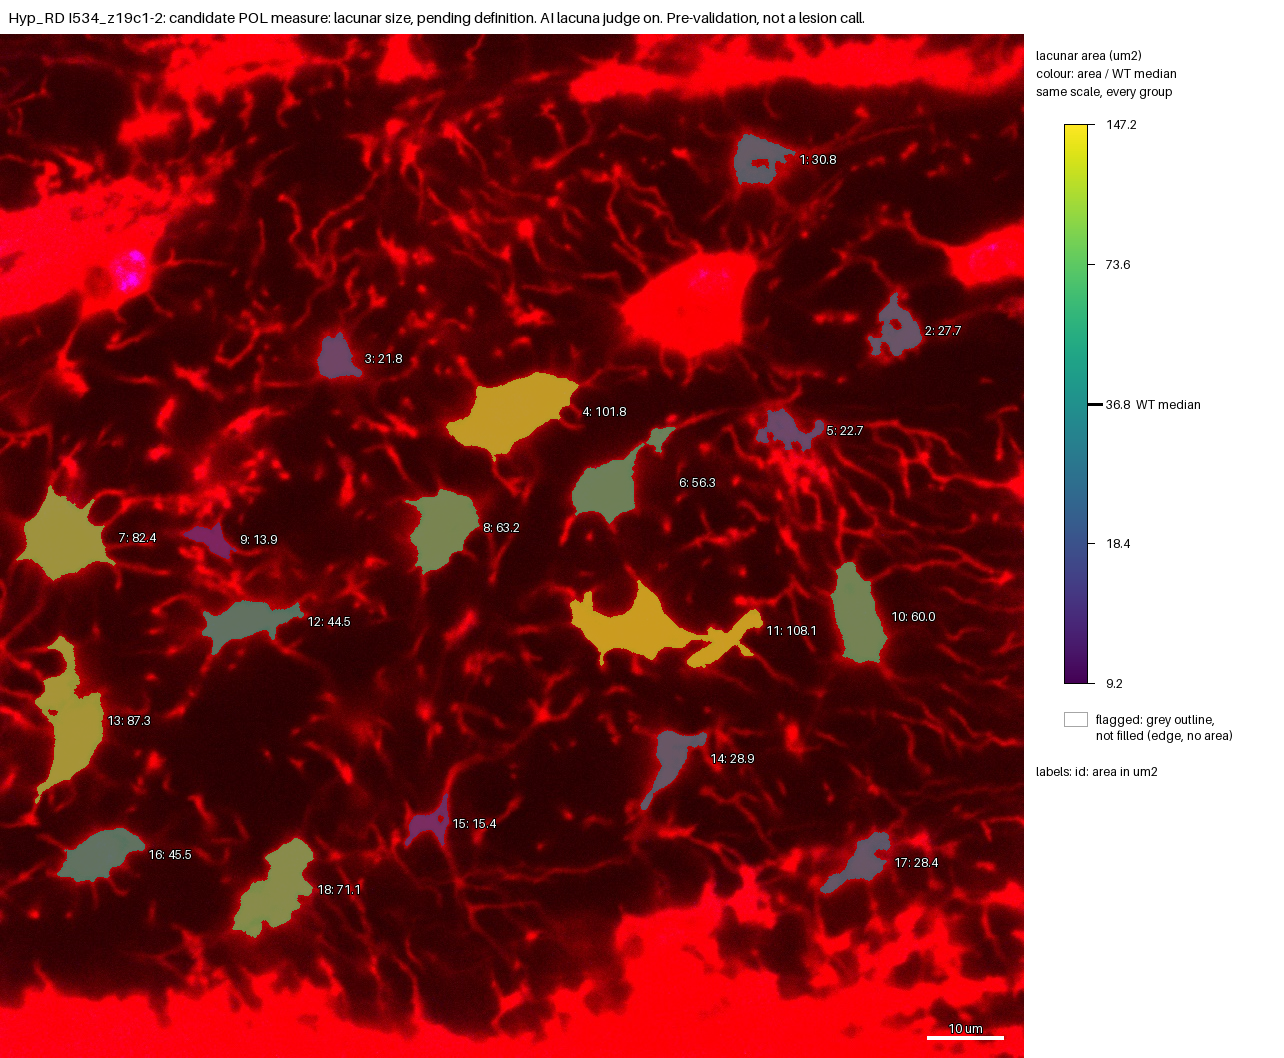

The file beside this chart, header and first rows:
id, area_um2, ratio_to_WT_median, flag, cluster
1, 30.81, 0.8374, , no
2, 27.67, 0.752, , no
3, 21.82, 0.593, , no
4, 101.8, 2.768, , no
5, 22.68, 0.6164, , no
6, 56.34, 1.532, , no
7, 82.4, 2.24, , no
8, 63.16, 1.717, , no
9, 13.86, 0.3767, , no
10, 60.05, 1.632, , no
11, 108.1, 2.938, , no
12, 44.48, 1.209, , no
13, 87.31, 2.373, , no
14, 28.93, 0.7864, , no
15, 15.45, 0.4198, , no
16, 45.49, 1.237, , no
17, 28.39, 0.7717, , no
18, 71.13, 1.933, , no
